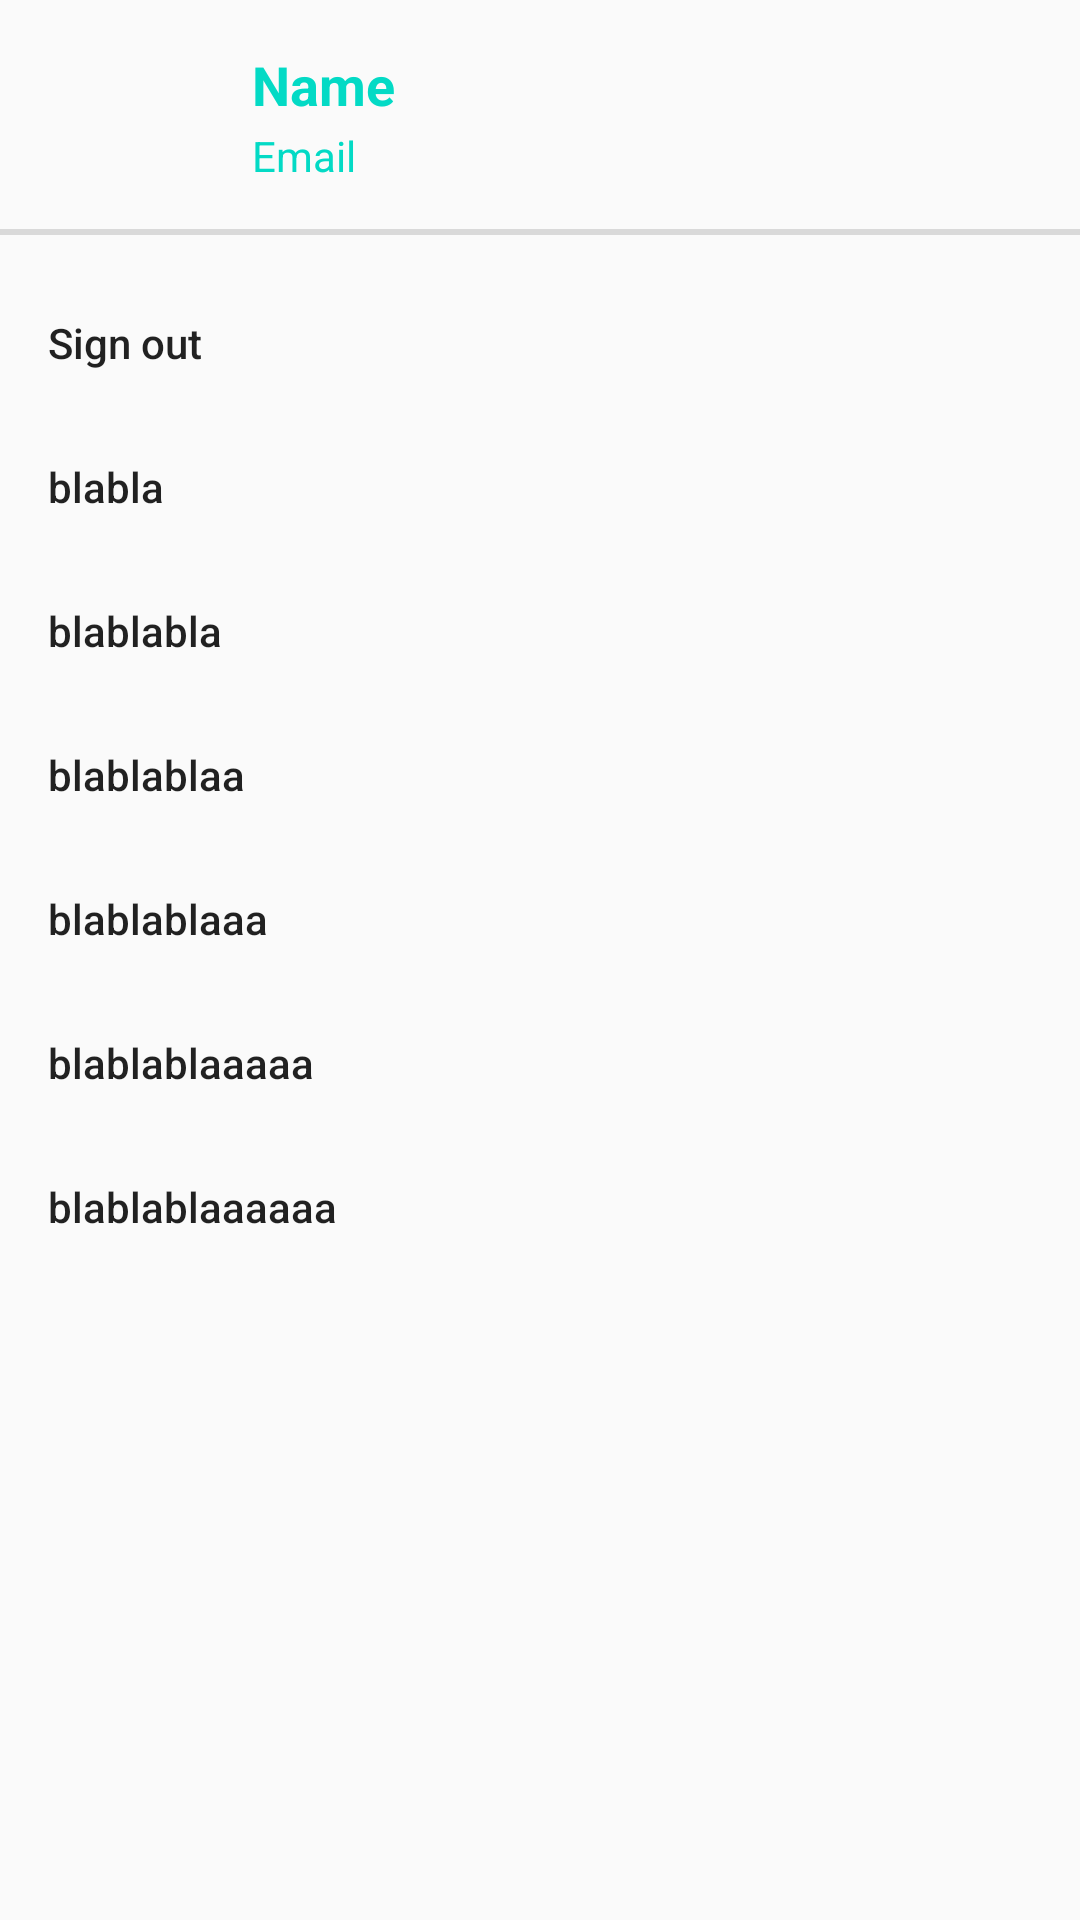

Layout XML and referenced resources for this Android screen:
<!-- AndroidManifest.xml: application theme AppTheme -->
<!-- res/layout/drawer_bottom_layout.xml -->
<?xml version="1.0" encoding="utf-8"?>
<androidx.constraintlayout.widget.ConstraintLayout
    xmlns:app="http://schemas.android.com/apk/res-auto"
    xmlns:android="http://schemas.android.com/apk/res/android"
    android:layout_width="match_parent"
    android:layout_height="wrap_content">

    <com.google.android.material.navigation.NavigationView
        android:id="@+id/navigation_view"
        android:layout_width="match_parent"
        android:layout_height="wrap_content"
        android:layout_gravity="bottom"
        android:layout_marginTop="4dp"
        android:paddingBottom="40dp"
        app:layout_constraintEnd_toEndOf="parent"
        app:layout_constraintHorizontal_bias="0.0"
        app:layout_constraintStart_toStartOf="parent"
        app:layout_constraintTop_toBottomOf="@+id/view2"
        app:menu="@menu/drawer_menu"/>

    <TextView
        android:id="@+id/textUsername"
        android:layout_width="wrap_content"
        android:layout_height="wrap_content"
        android:layout_marginStart="12dp"
        android:layout_marginTop="16dp"
        android:text="@string/bottom_sheet_name"
        android:textColor="@color/colorAccent"
        android:textSize="18sp"
        android:textStyle="bold"
        app:layout_constraintStart_toEndOf="@+id/imageUser"
        app:layout_constraintTop_toTopOf="parent" />

    <TextView
        android:id="@+id/textEmail"
        android:layout_width="wrap_content"
        android:layout_height="wrap_content"
        android:layout_marginTop="2dp"
        android:text="@string/bottom_sheet_email"
        android:textColor="@color/colorAccent"
        app:layout_constraintStart_toStartOf="@+id/textUsername"
        app:layout_constraintTop_toBottomOf="@+id/textUsername" />

    <ImageView
        android:id="@+id/imageUser"
        android:layout_width="48dp"
        android:layout_height="48dp"
        android:layout_marginStart="24dp"
        android:background="@drawable/ic_account_circle_black_24dp"
        app:layout_constraintStart_toStartOf="parent"
        app:layout_constraintTop_toTopOf="@+id/textUsername" />

    <View
        android:id="@+id/view2"
        android:layout_width="match_parent"
        android:layout_height="2dip"
        android:layout_marginTop="15dp"
        android:background="#447e7e7e"
        app:layout_constraintEnd_toEndOf="parent"
        app:layout_constraintHorizontal_bias="0.0"
        app:layout_constraintStart_toStartOf="parent"
        app:layout_constraintTop_toBottomOf="@+id/textEmail" />

    <ImageView
        android:id="@+id/close_imageview"
        android:layout_width="24dp"
        android:layout_height="24dp"
        android:layout_marginTop="8dp"
        android:layout_marginEnd="16dp"
        android:layout_marginBottom="8dp"
        android:background="@drawable/ic_close_black_24dp"
        android:visibility="visible"
        app:layout_constraintBottom_toBottomOf="@+id/textEmail"
        app:layout_constraintEnd_toEndOf="parent"
        app:layout_constraintTop_toTopOf="@+id/textUsername" />

</androidx.constraintlayout.widget.ConstraintLayout>
<!-- resources referenced by this layout -->
<resources>
  <color name="colorAccent">#FFC107</color>
  <string name="bottom_sheet_email">Email</string>
  <string name="bottom_sheet_name">Name</string>
  <style name="AppTheme" parent="Theme.AppCompat.Light.NoActionBar">
          
          <item name="colorPrimary">@color/colorPrimaryDark</item>
          <item name="colorPrimaryDark">@color/colorPrimaryDark</item>
          <item name="colorAccent">@color/colorAccent</item>
      </style>
  <color name="colorPrimaryDark">#757575</color>
</resources>
